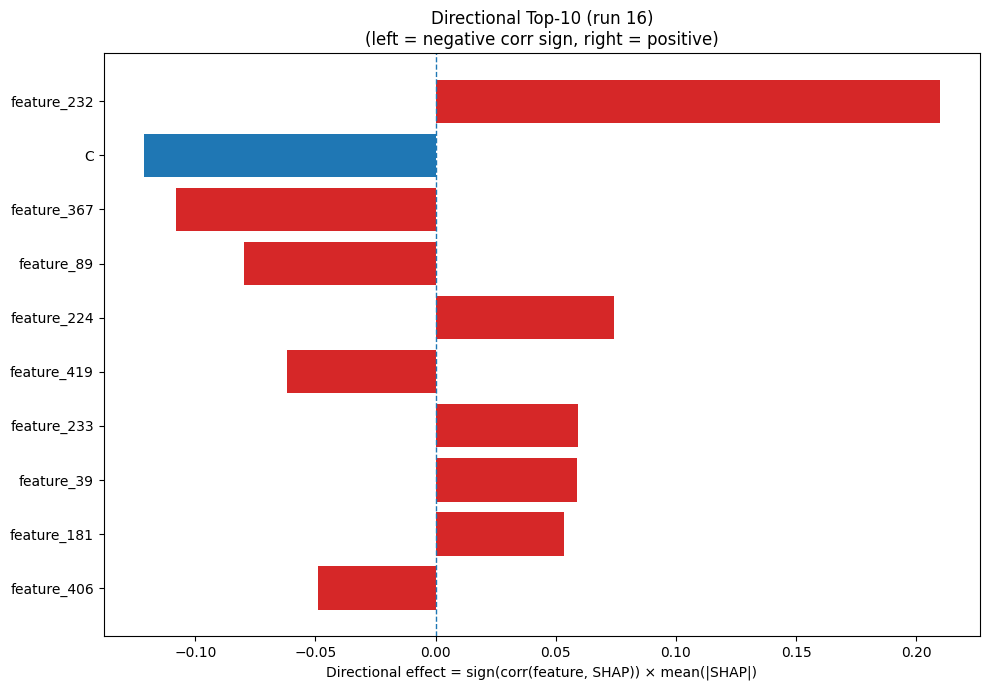

The table this chart was drawn from, first rows:
Index, Feature, CorrSign, MeanAbsSHAP, DirectionalEffect
232, feature_232, 1.0, 0.2099, 0.2099
1, C, -1.0, 0.1215, -0.1215
367, feature_367, -1.0, 0.1078, -0.1078
89, feature_89, -1.0, 0.07982, -0.07982
224, feature_224, 1.0, 0.07422, 0.07422
419, feature_419, -1.0, 0.06172, -0.06172
233, feature_233, 1.0, 0.05931, 0.05931
39, feature_39, 1.0, 0.05876, 0.05876
181, feature_181, 1.0, 0.05326, 0.05326
406, feature_406, -1.0, 0.04901, -0.04901
220, feature_220, -1.0, 0.04551, -0.04551
383, feature_383, 1.0, 0.0451, 0.0451
214, feature_214, -1.0, 0.0443, -0.0443
401, feature_401, 1.0, 0.04143, 0.04143
203, feature_203, 1.0, 0.0402, 0.0402
216, feature_216, -1.0, 0.0349, -0.0349
111, feature_111, 1.0, 0.03329, 0.03329
118, feature_118, -1.0, 0.03272, -0.03272
316, feature_316, -1.0, 0.03252, -0.03252
116, feature_116, -1.0, 0.03204, -0.03204
98, feature_98, -1.0, 0.03148, -0.03148
330, feature_330, -1.0, 0.0299, -0.0299
146, feature_146, 1.0, 0.02955, 0.02955
235, feature_235, 1.0, 0.02918, 0.02918
464, feature_464, 1.0, 0.02324, 0.02324
136, feature_136, -1.0, 0.02298, -0.02298
45, feature_45, 1.0, 0.02234, 0.02234
221, feature_221, -1.0, 0.02221, -0.02221
303, feature_303, -1.0, 0.02214, -0.02214
377, feature_377, 1.0, 0.02166, 0.02166
105, feature_105, 1.0, 0.02144, 0.02144
339, feature_339, 1.0, 0.02106, 0.02106
274, feature_274, 1.0, 0.02092, 0.02092
96, feature_96, -1.0, 0.02071, -0.02071
217, feature_217, -1.0, 0.02042, -0.02042
434, feature_434, -1.0, 0.02, -0.02
356, feature_356, 1.0, 0.01941, 0.01941
327, feature_327, 1.0, 0.01931, 0.01931
294, feature_294, 1.0, 0.01925, 0.01925
275, feature_275, -1.0, 0.01862, -0.01862
304, feature_304, -1.0, 0.01856, -0.01856
112, feature_112, -1.0, 0.01839, -0.01839
399, feature_399, 1.0, 0.01713, 0.01713
466, feature_466, -1.0, 0.0169, -0.0169
281, feature_281, 1.0, 0.01669, 0.01669
184, feature_184, 1.0, 0.01668, 0.01668
417, feature_417, 1.0, 0.01657, 0.01657
2, D, 1.0, 0.01648, 0.01648
391, feature_391, 1.0, 0.01576, 0.01576
282, feature_282, 1.0, 0.01525, 0.01525
148, feature_148, 1.0, 0.01511, 0.01511
187, feature_187, -1.0, 0.01464, -0.01464
78, feature_78, -1.0, 0.0144, -0.0144
18, W, -1.0, 0.01399, -0.01399
456, feature_456, -1.0, 0.01361, -0.01361
42, feature_42, 1.0, 0.01351, 0.01351
420, feature_420, 1.0, 0.01331, 0.01331
454, feature_454, 1.0, 0.0132, 0.0132
227, feature_227, 1.0, 0.01267, 0.01267
325, feature_325, -1.0, 0.01231, -0.01231
... 420 more rows
